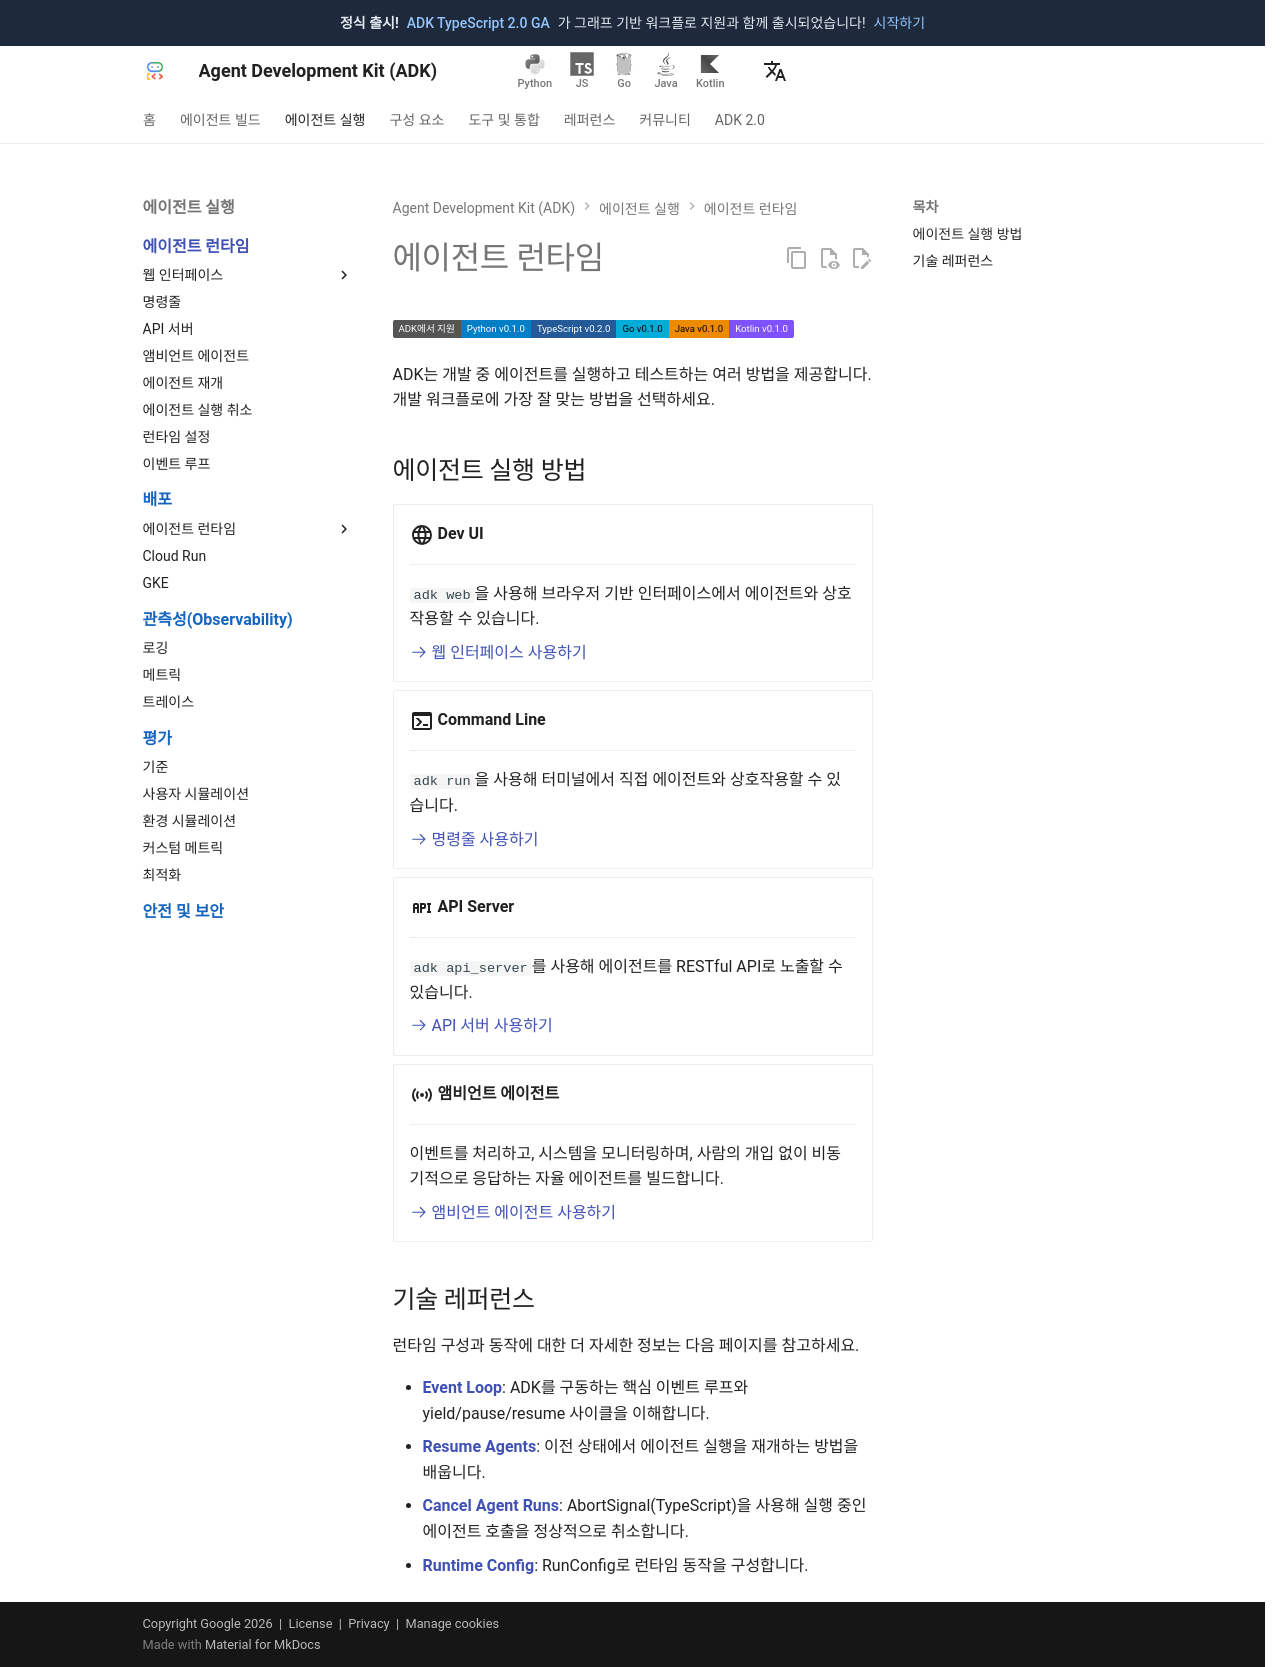

repository: adk-labs/adk-docs · page: ko/runtime/index.html · generator: mkdocs

# 에이전트 런타임

<div class="language-support-tag">
  <span class="lst-supported">ADK에서 지원</span><span class="lst-python">Python v0.1.0</span><span class="lst-typescript">TypeScript v0.2.0</span><span class="lst-go">Go v0.1.0</span><span class="lst-java">Java v0.1.0</span><span class="lst-kotlin">Kotlin v0.1.0</span>
</div>

ADK는 개발 중 에이전트를 실행하고 테스트하는 여러 방법을 제공합니다. 개발 워크플로에 가장 잘 맞는 방법을 선택하세요.

## 에이전트 실행 방법

<div class="grid cards" markdown>

-   :material-web:{ .lg .middle } **Dev UI**

    ---

    `adk web`을 사용해 브라우저 기반 인터페이스에서 에이전트와 상호작용할 수 있습니다.

    [:octicons-arrow-right-24: 웹 인터페이스 사용하기](web-interface/index.md)

-   :material-console:{ .lg .middle } **Command Line**

    ---

    `adk run`을 사용해 터미널에서 직접 에이전트와 상호작용할 수 있습니다.

    [:octicons-arrow-right-24: 명령줄 사용하기](command-line.md)

-   :material-api:{ .lg .middle } **API Server**

    ---

    `adk api_server`를 사용해 에이전트를 RESTful API로 노출할 수 있습니다.

    [:octicons-arrow-right-24: API 서버 사용하기](api-server.md)

-   :material-access-point:{ .lg .middle } **앰비언트 에이전트**

    ---

    이벤트를 처리하고, 시스템을 모니터링하며, 사람의 개입 없이 비동기적으로
    응답하는 자율 에이전트를 빌드합니다.

    [:octicons-arrow-right-24: 앰비언트 에이전트 사용하기](ambient-agents.md)

</div>

## 기술 레퍼런스

런타임 구성과 동작에 대한 더 자세한 정보는 다음 페이지를 참고하세요.

- **[Event Loop](event-loop.md)**: ADK를 구동하는 핵심 이벤트 루프와 yield/pause/resume 사이클을 이해합니다.
- **[Resume Agents](resume.md)**: 이전 상태에서 에이전트 실행을 재개하는 방법을 배웁니다.
- **[Cancel Agent Runs](cancel.md)**: AbortSignal(TypeScript)을 사용해 실행 중인 에이전트 호출을 정상적으로 취소합니다.
- **[Runtime Config](runconfig.md)**: RunConfig로 런타임 동작을 구성합니다.
